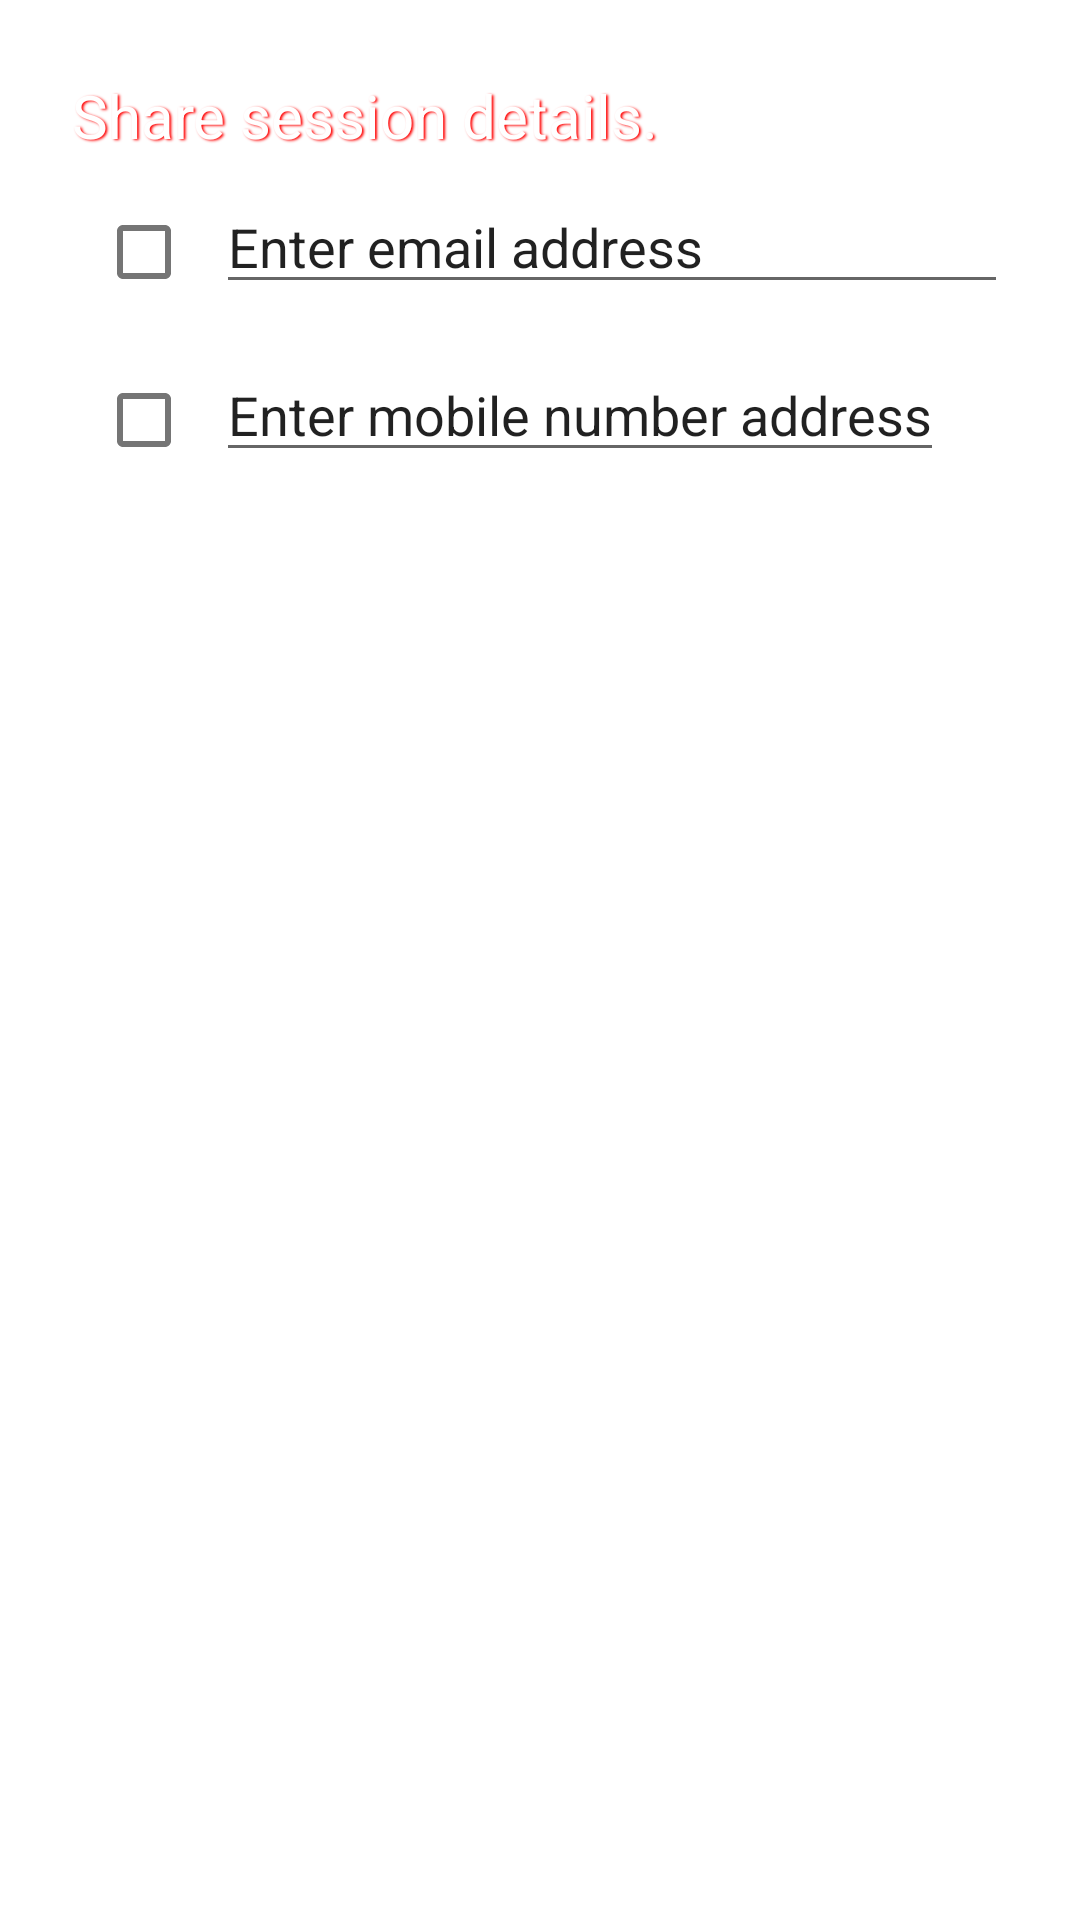

The Android layout XML behind this screen, and the referenced resources:
<!-- AndroidManifest.xml: application theme AppTheme -->
<!-- res/layout/fragment_sharesession.xml -->
<android.support.design.widget.CoordinatorLayout
    xmlns:android="http://schemas.android.com/apk/res/android"
    xmlns:app="http://schemas.android.com/apk/res-auto"
    android:layout_width="match_parent"
    android:layout_height="match_parent">

    <LinearLayout
        android:layout_width="fill_parent"
        android:layout_height="fill_parent"
        android:orientation="vertical"
        android:paddingTop="25dp"
        android:paddingLeft="24dp"
        android:paddingRight="24dp">

        <TextView style="@style/splash_title"
            android:layout_width="wrap_content"
            android:layout_height="wrap_content"
            android:text="Share session details."/>
        <LinearLayout
            android:layout_width="fill_parent"
            android:layout_height="wrap_content"
            android:orientation="horizontal"
            android:layout_marginTop="8dp"
            android:layout_marginBottom="8dp">

            <CheckBox
                android:id="@+id/cb_email"
                android:layout_width="wrap_content"
                android:layout_height="wrap_content" />
            <EditText
                android:id="@+id/et_email"
                android:layout_width="fill_parent"
                android:layout_height="wrap_content"
                android:text="Enter email address"/>
        </LinearLayout>

        <LinearLayout
            android:layout_width="fill_parent"
            android:layout_height="wrap_content"
            android:orientation="horizontal" >

            <CheckBox
                android:id="@+id/cb_sms"
                android:layout_width="wrap_content"
                android:layout_height="wrap_content" />
            <EditText
                android:id="@+id/et_sms"
                android:layout_width="wrap_content"
                android:layout_height="wrap_content"
                android:text="Enter mobile number address"/>
        </LinearLayout>


        <LinearLayout
            android:layout_width="fill_parent"
            android:layout_height="wrap_content"
            android:gravity="right"
            android:orientation="horizontal" >

            <Button
                android:id="@+id/bt_send"
                android:layout_width="wrap_content"
                android:layout_height="wrap_content"
                android:visibility="gone"
                android:background="@drawable/ic_screen_share_black_24dp"/>
        </LinearLayout>


    </LinearLayout >

    <android.support.design.widget.FloatingActionButton
        android:id="@+id/share_fab"
        android:layout_width="wrap_content"
        android:layout_height="wrap_content"
        android:layout_gravity="bottom|end"
        android:visibility="gone"
        android:layout_margin="@dimen/fab_margin"
        app:srcCompat="@android:drawable/ic_dialog_email" />

</android.support.design.widget.CoordinatorLayout>
<!-- resources referenced by this layout -->
<resources>
  <style name="splash_title">
          <item name="android:shadowColor">#FF0000</item>
          <item name="android:shadowDx">1.5</item>
          <item name="android:shadowDy">1.3</item>
          <item name="android:shadowRadius">1.6</item>
          <item name="android:singleLine">true</item>
          <item name="android:textColor">@android:color/white</item>
          <item name="android:textSize">20sp</item>
      </style>
</resources>
